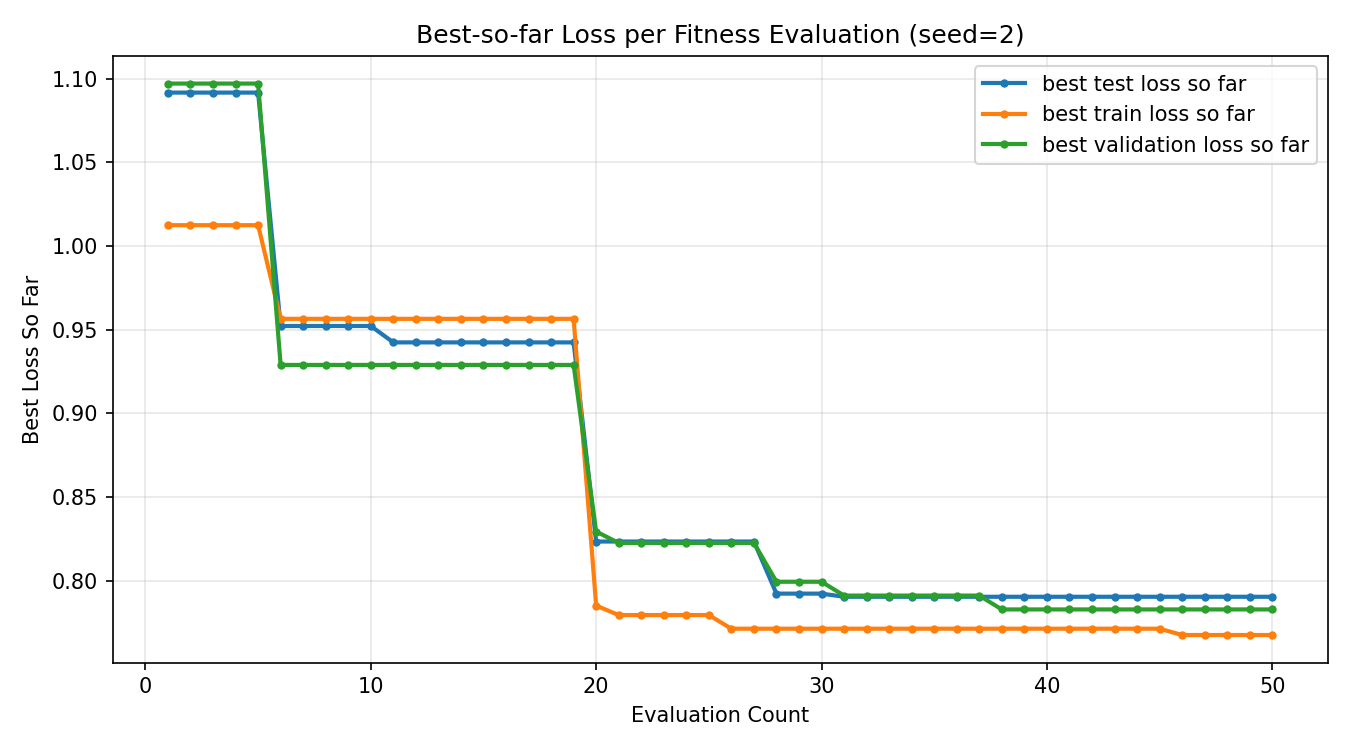

Data behind this chart, as committed beside it:
evaluation_count, best_test_loss_so_far, best_train_loss_so_far, best_validation_loss_so_far
1, 1.092, 1.012, 1.097
2, 1.092, 1.012, 1.097
3, 1.092, 1.012, 1.097
4, 1.092, 1.012, 1.097
5, 1.092, 1.012, 1.097
6, 0.9522, 0.9565, 0.9289
7, 0.9522, 0.9565, 0.9289
8, 0.9522, 0.9565, 0.9289
9, 0.9522, 0.9565, 0.9289
10, 0.9522, 0.9565, 0.9289
11, 0.9424, 0.9565, 0.9289
12, 0.9424, 0.9565, 0.9289
13, 0.9424, 0.9565, 0.9289
14, 0.9424, 0.9565, 0.9289
15, 0.9424, 0.9565, 0.9289
16, 0.9424, 0.9565, 0.9289
17, 0.9424, 0.9565, 0.9289
18, 0.9424, 0.9565, 0.9289
19, 0.9424, 0.9565, 0.9289
20, 0.8234, 0.7851, 0.8293
21, 0.8234, 0.7795, 0.8226
22, 0.8234, 0.7795, 0.8226
23, 0.8234, 0.7795, 0.8226
24, 0.8234, 0.7795, 0.8226
25, 0.8234, 0.7795, 0.8226
26, 0.8234, 0.7713, 0.8226
27, 0.8234, 0.7713, 0.8226
28, 0.7923, 0.7713, 0.7994
29, 0.7923, 0.7713, 0.7994
30, 0.7923, 0.7713, 0.7994
31, 0.7904, 0.7713, 0.7911
32, 0.7904, 0.7713, 0.7911
33, 0.7904, 0.7713, 0.7911
34, 0.7904, 0.7713, 0.7911
35, 0.7904, 0.7713, 0.7911
36, 0.7904, 0.7713, 0.7911
37, 0.7904, 0.7713, 0.7911
38, 0.7904, 0.7713, 0.7828
39, 0.7904, 0.7713, 0.7828
40, 0.7904, 0.7713, 0.7828
41, 0.7904, 0.7713, 0.7828
42, 0.7904, 0.7713, 0.7828
43, 0.7904, 0.7713, 0.7828
44, 0.7904, 0.7713, 0.7828
45, 0.7904, 0.7713, 0.7828
46, 0.7904, 0.7675, 0.7828
47, 0.7904, 0.7675, 0.7828
48, 0.7904, 0.7675, 0.7828
49, 0.7904, 0.7675, 0.7828
50, 0.7904, 0.7675, 0.7828
